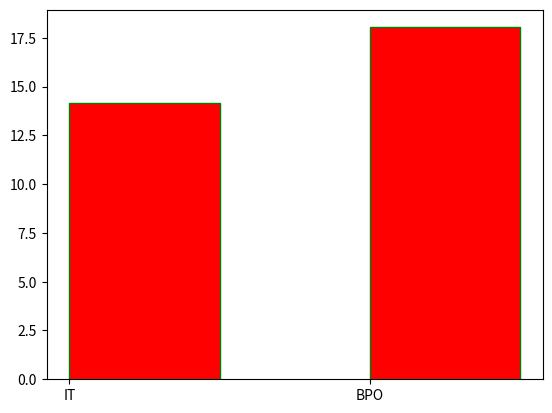

Write the Python code that produced this figure.
import matplotlib.pyplot as plt 
import numpy as np

x = ["IT","BPO"]
y = [14.18,18.04]

plt.bar(x,y,align="edge",  width=0.5,color="red" ,edgecolor="green")
plt.show()